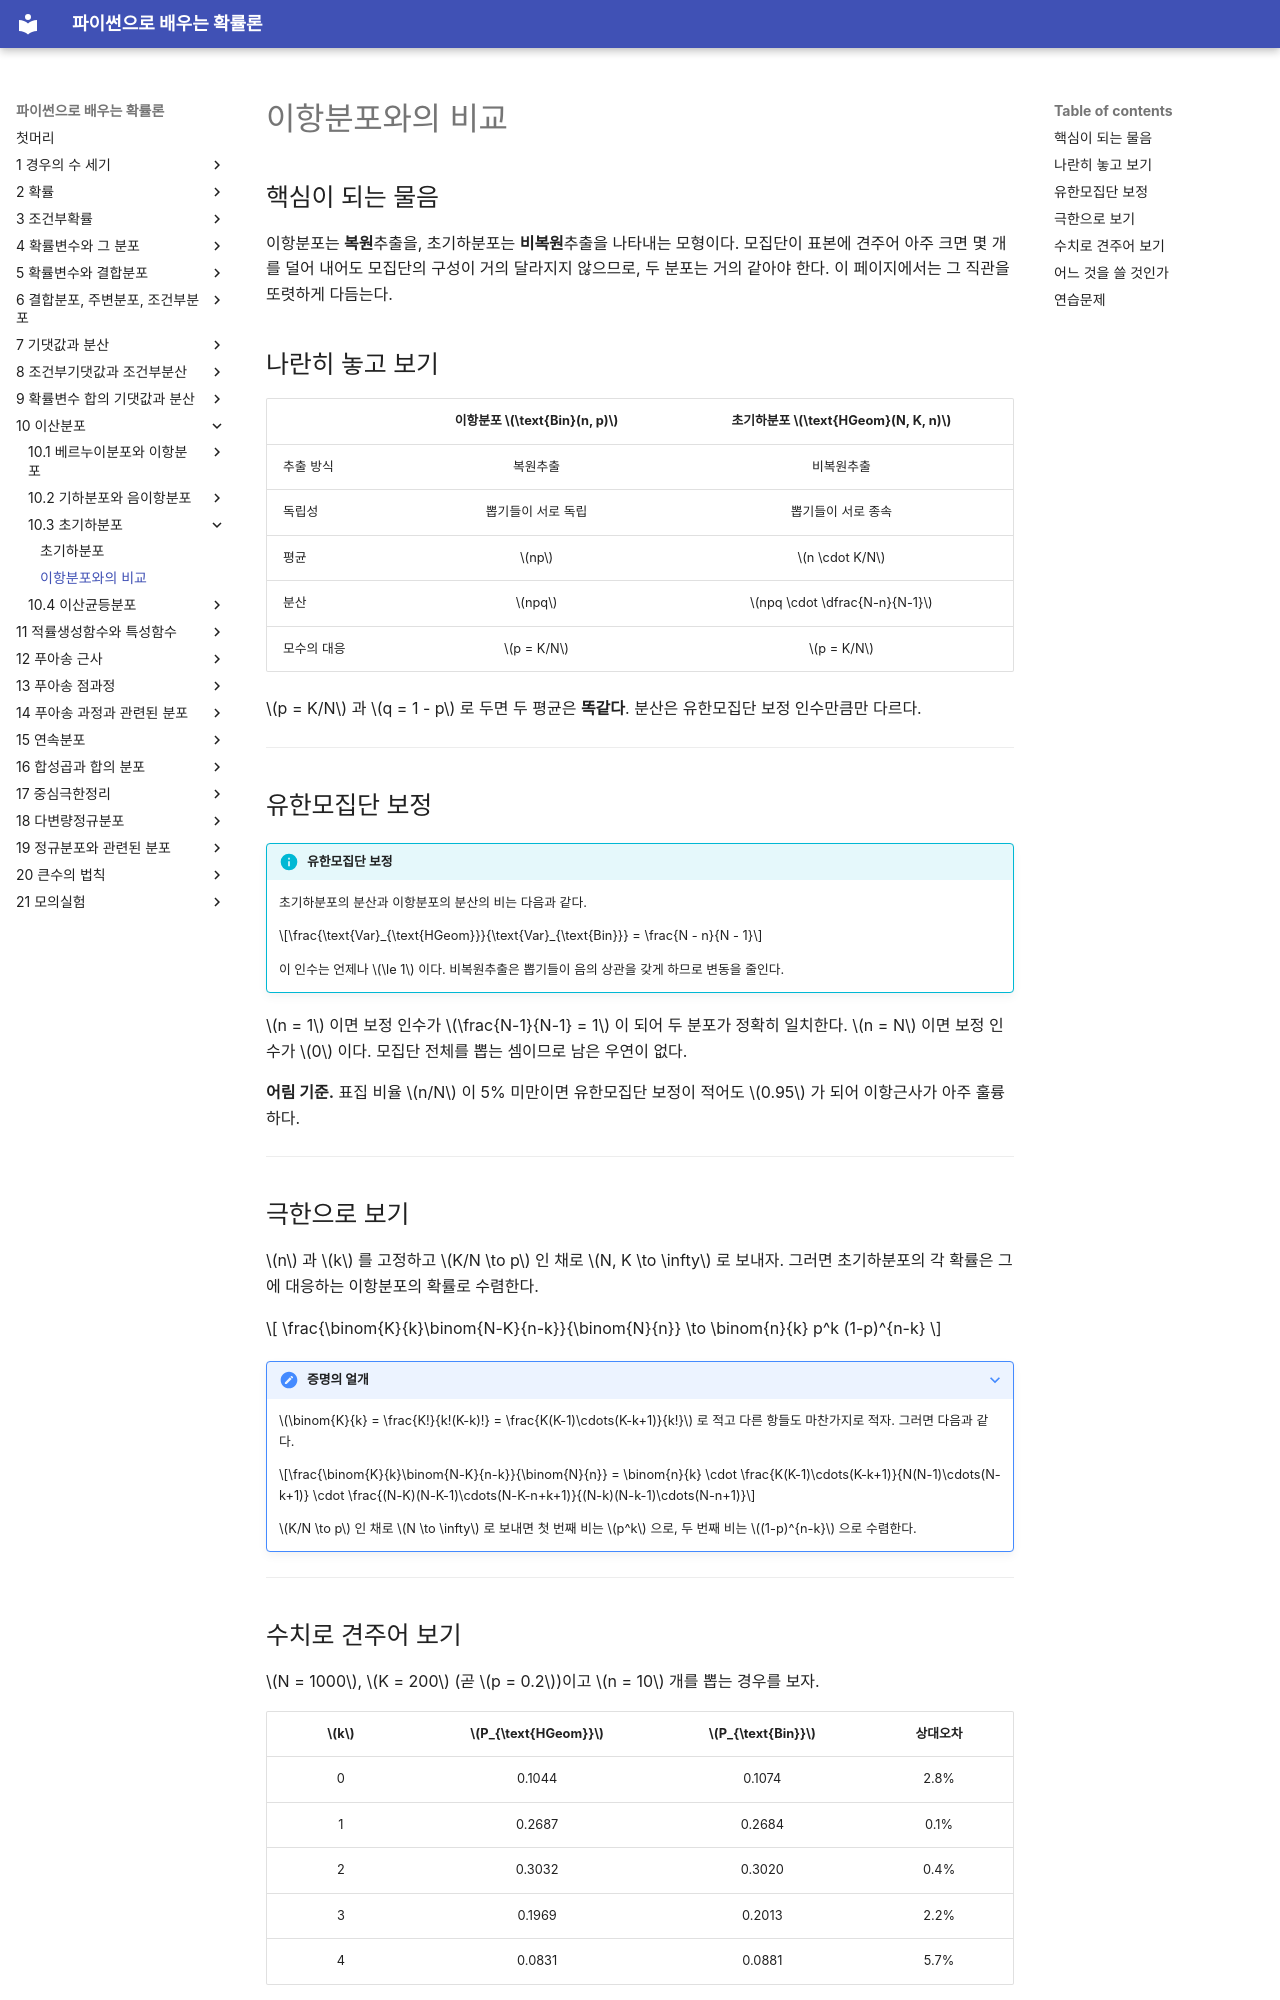

repository: SungchulLee/undergraduate_probability_book_writing · page: ch10/hypergeometric/comparison_binomial/index.html · generator: mkdocs

# 이항분포와의 비교

## 핵심이 되는 물음

이항분포는 **복원**추출을, 초기하분포는 **비복원**추출을 나타내는 모형이다. 모집단이 표본에 견주어 아주 크면 몇 개를 덜어 내어도 모집단의 구성이 거의 달라지지 않으므로, 두 분포는 거의 같아야 한다. 이 페이지에서는 그 직관을 또렷하게 다듬는다.

## 나란히 놓고 보기

|  | 이항분포 $\text{Bin}(n, p)$ | 초기하분포 $\text{HGeom}(N, K, n)$ |
|:---|:---:|:---:|
| 추출 방식 | 복원추출 | 비복원추출 |
| 독립성 | 뽑기들이 서로 독립 | 뽑기들이 서로 종속 |
| 평균 | $np$ | $n \cdot K/N$ |
| 분산 | $npq$ | $npq \cdot \dfrac{N-n}{N-1}$ |
| 모수의 대응 | $p = K/N$ | $p = K/N$ |

$p = K/N$ 과 $q = 1 - p$ 로 두면 두 평균은 **똑같다**. 분산은 유한모집단 보정 인수만큼만 다르다.

---

## 유한모집단 보정

!!! info "유한모집단 보정"
    초기하분포의 분산과 이항분포의 분산의 비는 다음과 같다.

    $$\frac{\text{Var}_{\text{HGeom}}}{\text{Var}_{\text{Bin}}} = \frac{N - n}{N - 1}$$

    이 인수는 언제나 $\le 1$ 이다. 비복원추출은 뽑기들이 음의 상관을 갖게 하므로 변동을 줄인다.

$n = 1$ 이면 보정 인수가 $\frac{N-1}{N-1} = 1$ 이 되어 두 분포가 정확히 일치한다. $n = N$ 이면 보정 인수가 $0$ 이다. 모집단 전체를 뽑는 셈이므로 남은 우연이 없다.

**어림 기준.** 표집 비율 $n/N$ 이 5% 미만이면 유한모집단 보정이 적어도 $0.95$ 가 되어 이항근사가 아주 훌륭하다.

---

## 극한으로 보기

$n$ 과 $k$ 를 고정하고 $K/N \to p$ 인 채로 $N, K \to \infty$ 로 보내자. 그러면 초기하분포의 각 확률은 그에 대응하는 이항분포의 확률로 수렴한다.

$$
\frac{\binom{K}{k}\binom{N-K}{n-k}}{\binom{N}{n}} \to \binom{n}{k} p^k (1-p)^{n-k}
$$

??? note "증명의 얼개"
    $\binom{K}{k} = \frac{K!}{k!(K-k)!} = \frac{K(K-1)\cdots(K-k+1)}{k!}$ 로 적고 다른 항들도 마찬가지로 적자. 그러면 다음과 같다.

    $$\frac{\binom{K}{k}\binom{N-K}{n-k}}{\binom{N}{n}} = \binom{n}{k} \cdot \frac{K(K-1)\cdots(K-k+1)}{N(N-1)\cdots(N-k+1)} \cdot \frac{(N-K)(N-K-1)\cdots(N-K-n+k+1)}{(N-k)(N-k-1)\cdots(N-n+1)}$$

    $K/N \to p$ 인 채로 $N \to \infty$ 로 보내면 첫 번째 비는 $p^k$ 으로, 두 번째 비는 $(1-p)^{n-k}$ 으로 수렴한다.

---

## 수치로 견주어 보기

$N = 1000$, $K = 200$ (곧 $p = 0.2$)이고 $n = 10$ 개를 뽑는 경우를 보자.

| $k$ | $P_{\text{HGeom}}$ | $P_{\text{Bin}}$ | 상대오차 |
|:---:|:---:|:---:|:---:|
| 0 | 0.1044 | 0.1074 | 2.8% |
| 1 | 0.2687 | 0.2684 | 0.1% |
| 2 | 0.3032 | 0.3020 | 0.4% |
| 3 | 0.1969 | 0.2013 | 2.2% |
| 4 | 0.0831 | 0.0881 | 5.7% |

두 확률이 매우 가깝다. $n/N = 0.01$ 이므로 이항근사가 훌륭하다.

---

## 어느 것을 쓸 것인가

- **초기하분포를 쓸 때**: 크기를 아는 유한한 모집단에서 비복원으로 뽑을 때(예를 들어 한 묶음의 품질 검사, 카드 놀이, 위원회 뽑기).
- **이항분포를 쓸 때**: 복원으로 뽑을 때, 또는 모집단이 너무 커서 표집 비율 $n/N$ 을 무시할 수 있을 때.
- **실용적인 지침**: $n/N < 0.05$ 이면 간편하게 이항분포를 쓴다. $n/N \ge 0.05$ 이면 초기하분포가 더 정확하다.
